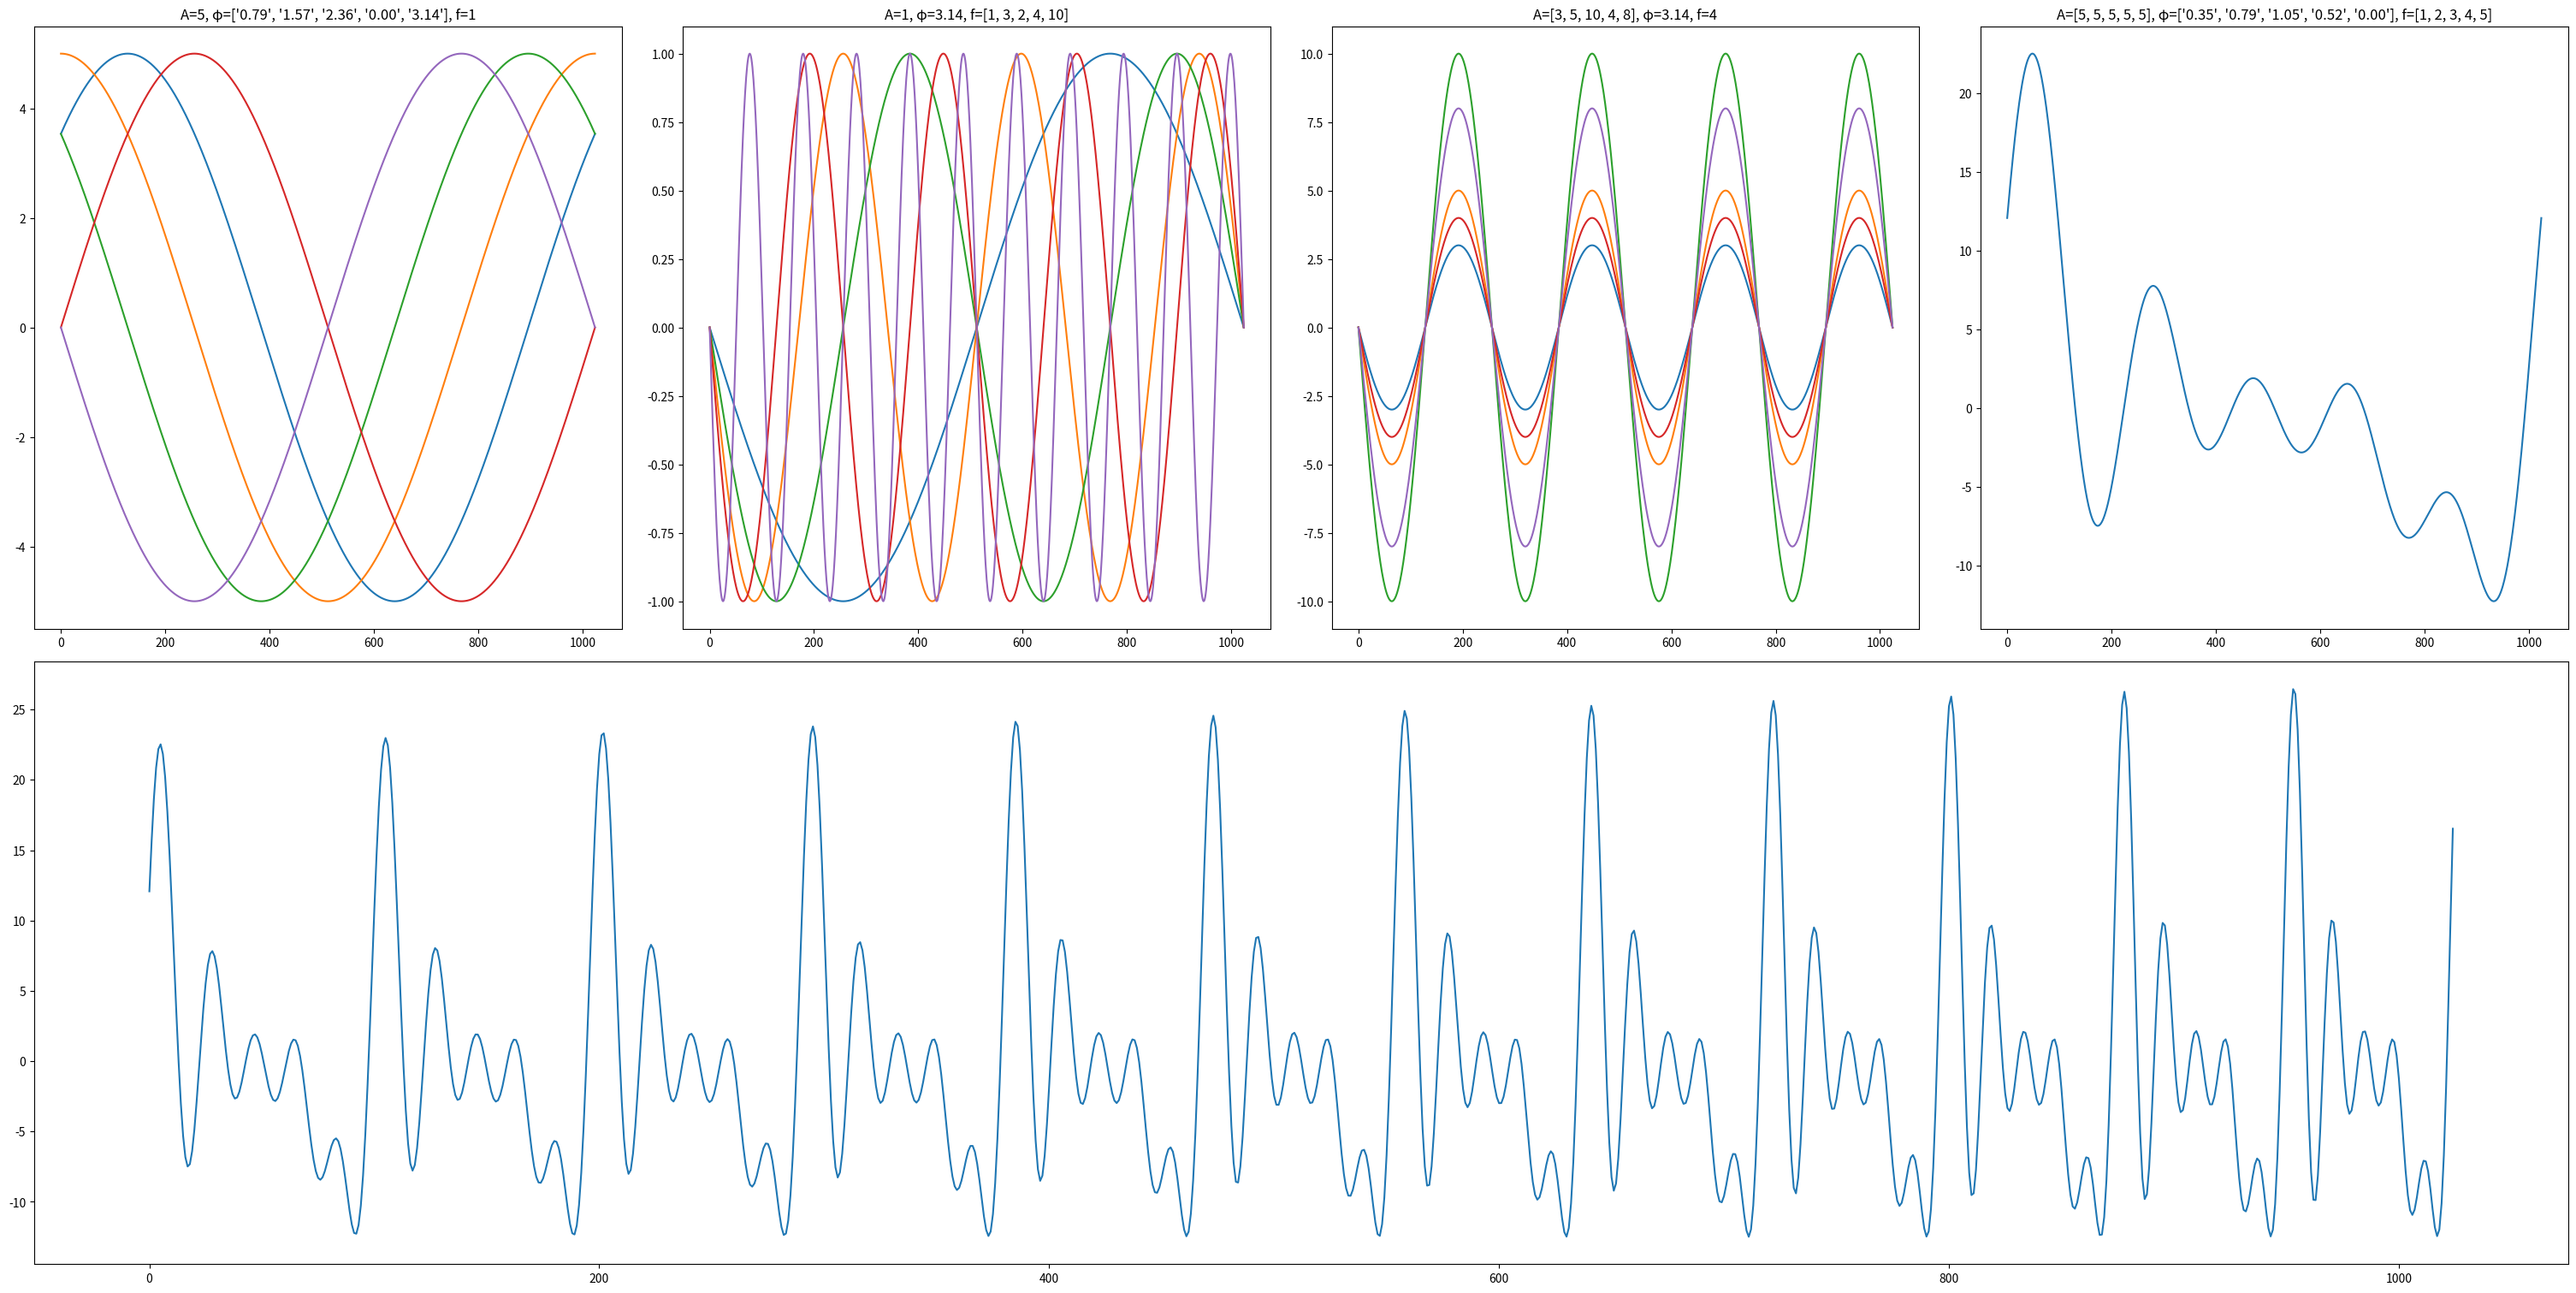

This figure's Python source:
import matplotlib.pyplot as plt
import numpy as np

N = 1024

fig = plt.figure(figsize=(30, 15), constrained_layout=True, dpi=100)
spec = fig.add_gridspec(2, 4)

ax00 = fig.add_subplot(spec[0, 0])
ax01 = fig.add_subplot(spec[0, 1])
ax02 = fig.add_subplot(spec[0, 2])
ax03 = fig.add_subplot(spec[0, 3])
ax10 = fig.add_subplot(spec[1, :])


def harmonic_plot(ampl, freq, amount, phase, axes):
    n = np.arange(0, amount + 1, 1)
    func = (ampl * np.sin(((2 * np.pi * freq * n) / amount) + phase))
    axes.plot(n, func)


def polyharmonic_plot(ampls, freqs, amount, phases, harmonics_am, axes):
    n = np.arange(0, amount + 1, 1)

    def func():
        result = 0
        for i in range(harmonics_am):
            result += (ampls[i] * np.sin(((2 * np.pi * freqs[i] * n) / amount) + phases[i]))
        return result

    axes.plot(n, func())


def polyharmomic_plot_with_linear_law(ampls, freqs, phases, max_change, amount, harmonics_am, axes):
    n = np.arange(0, amount + 1, 1)

    def increase_linear_law(start, x):
        return max_change * start * x + start

    def func():
        result = 0
        for i in range(harmonics_am):
            result += increase_linear_law(ampls[i], n / amount) * np.sin(((2 * np.pi * increase_linear_law(freqs[i], n / amount) * n) / amount) + increase_linear_law(phases[i], n / amount))
        return result

    axes.plot(n, func())


def task2_a():
    ampl = 5
    phases = [np.pi / 4, np.pi / 2, 3 * np.pi / 4, 0, np.pi]
    freq = 1
    for phase in phases:
        harmonic_plot(ampl, freq, N, phase, ax00)
    ax00.set_title('A=%d, φ=%s, f=%d' % (ampl, ["%.2f" % phase for phase in phases], freq))


def task2_b():
    ampl = 1
    phase = np.pi
    frequencies = [1, 3, 2, 4, 10]
    for freq in frequencies:
        harmonic_plot(ampl, freq, N, phase, ax01)
    ax01.set_title('A=%d, φ=%.2f, f=%s' % (ampl, phase, frequencies))


def task2_c():
    amplitudes = [3, 5, 10, 4, 8]
    phase = np.pi
    freq = 4
    for ampl in amplitudes:
        harmonic_plot(ampl, freq, N, phase, ax02)
    ax02.set_title('A=%s, φ=%.2f, f=%d' % (amplitudes, phase, freq))


def task2():
    task2_a()
    task2_b()
    task2_c()


def task3():
    harmonics_amount = 5
    amplitudes = [5, 5, 5, 5, 5]
    frequencies = [1, 2, 3, 4, 5]
    phases = [np.pi / 9, np.pi / 4, np.pi / 3, np.pi / 6, 0]
    polyharmonic_plot(amplitudes, frequencies, N, phases, harmonics_amount, ax03)
    ax03.set_title('A=%s, φ=%s, f=%s' % (amplitudes, ["%.2f" % phase for phase in phases], frequencies))


def task4():
    harmonics_amount = 5
    amplitudes = [5, 5, 5, 5, 5]
    frequencies = [10, 20, 30, 40, 50]
    phases = [np.pi / 9, np.pi / 4, np.pi / 3, np.pi / 6, 0]
    max_change = 0.2
    polyharmomic_plot_with_linear_law(amplitudes, frequencies, phases, max_change, N, harmonics_amount, ax10)


task2()
task3()
task4()
plt.show()
